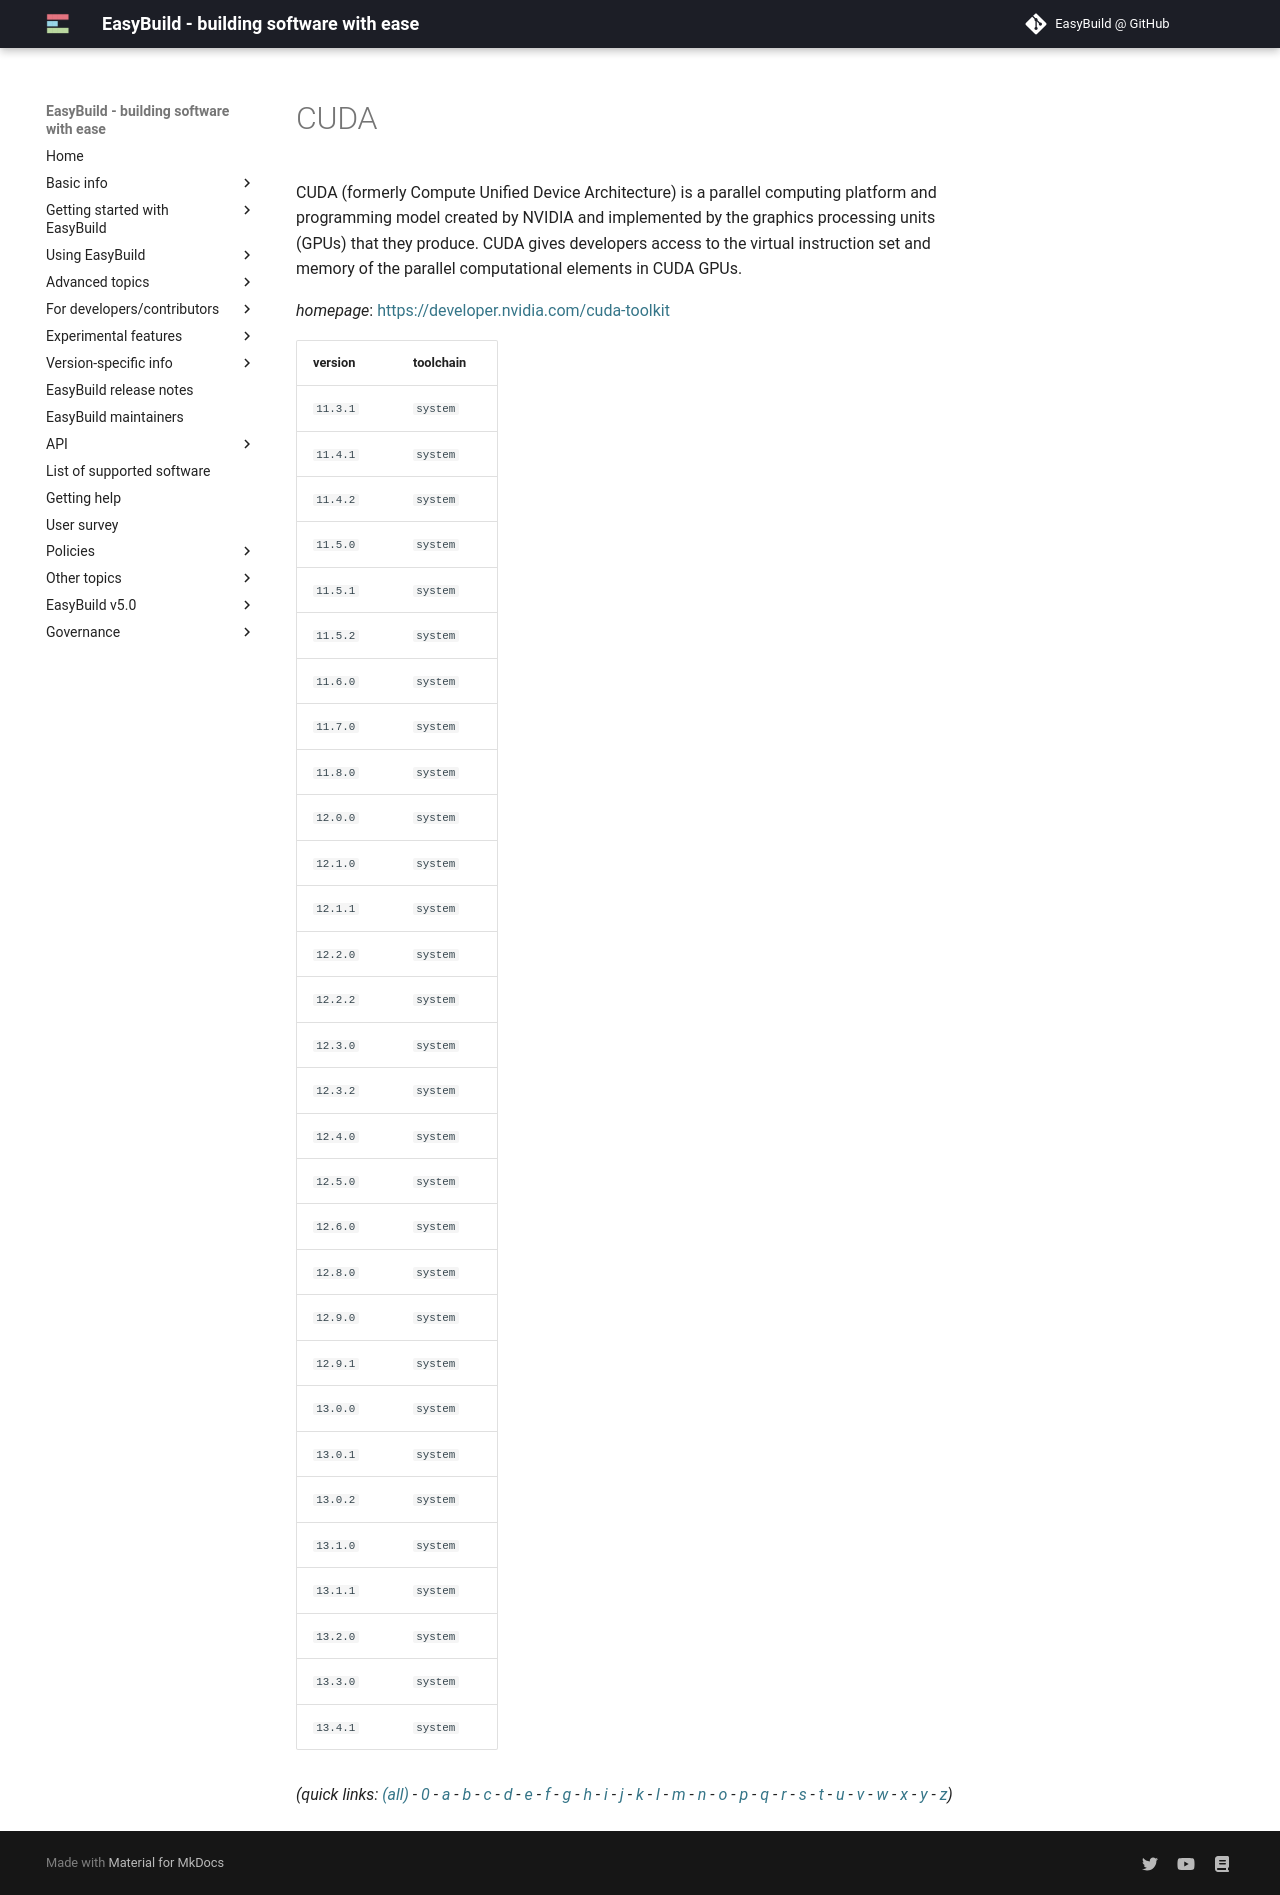

repository: easybuilders/easybuild-docs · page: version-specific/supported-software/c/CUDA/index.html · generator: mkdocs

---
search:
  boost: 0.5
---
# CUDA

CUDA (formerly Compute Unified Device Architecture) is a parallel  computing platform and programming model created by NVIDIA and implemented by the  graphics processing units (GPUs) that they produce. CUDA gives developers access  to the virtual instruction set and memory of the parallel computational elements in CUDA GPUs.

*homepage*: <https://developer.nvidia.com/cuda-toolkit>

version | toolchain
--------|----------
``11.3.1`` | ``system``
``11.4.1`` | ``system``
``11.4.2`` | ``system``
``11.5.0`` | ``system``
``11.5.1`` | ``system``
``11.5.2`` | ``system``
``11.6.0`` | ``system``
``11.7.0`` | ``system``
``11.8.0`` | ``system``
``12.0.0`` | ``system``
``12.1.0`` | ``system``
``12.1.1`` | ``system``
``12.2.0`` | ``system``
``12.2.2`` | ``system``
``12.3.0`` | ``system``
``12.3.2`` | ``system``
``12.4.0`` | ``system``
``12.5.0`` | ``system``
``12.6.0`` | ``system``
``12.8.0`` | ``system``
``12.9.0`` | ``system``
``12.9.1`` | ``system``
``13.0.0`` | ``system``
``13.0.1`` | ``system``
``13.0.2`` | ``system``
``13.1.0`` | ``system``
``13.1.1`` | ``system``
``13.2.0`` | ``system``
``13.3.0`` | ``system``


*(quick links: [(all)](../index.md) - [0](../0/index.md) - [a](../a/index.md) - [b](../b/index.md) - [c](../c/index.md) - [d](../d/index.md) - [e](../e/index.md) - [f](../f/index.md) - [g](../g/index.md) - [h](../h/index.md) - [i](../i/index.md) - [j](../j/index.md) - [k](../k/index.md) - [l](../l/index.md) - [m](../m/index.md) - [n](../n/index.md) - [o](../o/index.md) - [p](../p/index.md) - [q](../q/index.md) - [r](../r/index.md) - [s](../s/index.md) - [t](../t/index.md) - [u](../u/index.md) - [v](../v/index.md) - [w](../w/index.md) - [x](../x/index.md) - [y](../y/index.md) - [z](../z/index.md))*
